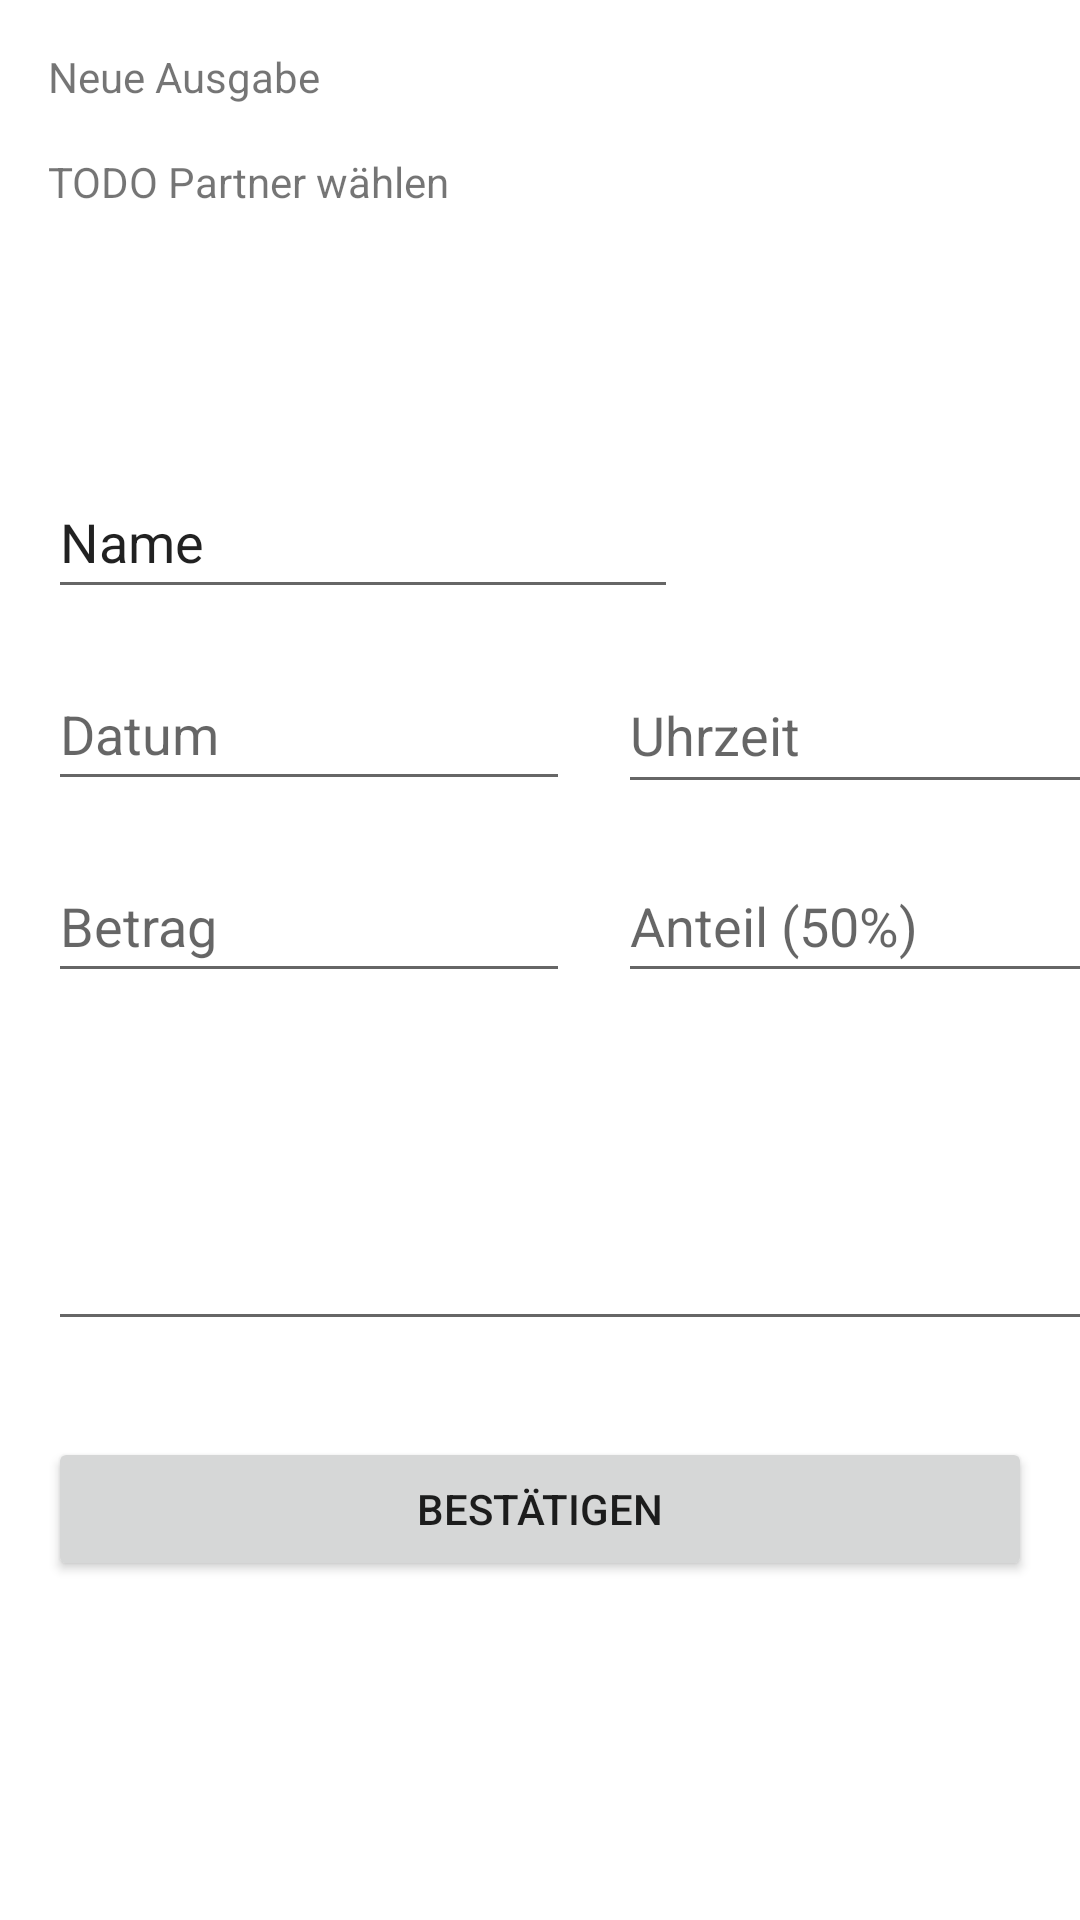

The Android layout XML behind this screen, and the referenced resources:
<!-- AndroidManifest.xml: application theme Theme.WhoPays -->
<!-- res/layout/fragment_new_expense.xml -->
<?xml version="1.0" encoding="utf-8"?>
<layout xmlns:android="http://schemas.android.com/apk/res/android"
    xmlns:app="http://schemas.android.com/apk/res-auto"
    xmlns:tools="http://schemas.android.com/tools"
    tools:context=".expenses.NewExpenseFragment">

    <androidx.constraintlayout.widget.ConstraintLayout
        android:id="@+id/newExpenseConstraint"
        android:layout_width="match_parent"
        android:layout_height="match_parent">

        <TextView
            android:id="@+id/newExpenseHeader"
            android:layout_width="wrap_content"
            android:layout_height="wrap_content"
            android:layout_marginStart="16dp"
            android:layout_marginTop="16dp"
            android:text="Neue Ausgabe"
            app:layout_constraintStart_toStartOf="parent"
            app:layout_constraintTop_toTopOf="parent" />

        <EditText
            android:id="@+id/editPartner"
            android:layout_width="wrap_content"
            android:layout_height="wrap_content"
            android:layout_marginStart="16dp"
            android:layout_marginTop="120dp"
            android:ems="10"
            android:inputType="textPersonName"
            android:minHeight="48dp"
            android:text="Name"
            app:layout_constraintStart_toStartOf="parent"
            app:layout_constraintTop_toBottomOf="@+id/newExpenseHeader" />

        <EditText
            android:id="@+id/editExpenseTime"
            android:layout_width="183dp"
            android:layout_height="49dp"
            android:layout_marginStart="16dp"
            android:layout_marginTop="16dp"
            android:ems="10"
            android:hint="Uhrzeit"
            android:inputType="time"
            app:layout_constraintStart_toEndOf="@+id/editExpenseDate"
            app:layout_constraintTop_toBottomOf="@+id/editPartner" />

        <EditText
            android:id="@+id/editExpenseValue"
            android:layout_width="174dp"
            android:layout_height="48dp"
            android:layout_marginStart="16dp"
            android:layout_marginTop="16dp"
            android:ems="10"
            android:hint="Betrag"
            android:inputType="number"
            app:layout_constraintStart_toStartOf="parent"
            app:layout_constraintTop_toBottomOf="@+id/editExpenseDate" />

        <EditText
            android:id="@+id/editExpensePayorRatio"
            android:layout_width="187dp"
            android:layout_height="48dp"
            android:layout_marginStart="16dp"
            android:layout_marginTop="16dp"
            android:ems="10"
            android:hint="Anteil (50%)"
            android:inputType="number"
            android:minHeight="48dp"
            app:layout_constraintStart_toEndOf="@+id/editExpenseValue"
            app:layout_constraintTop_toBottomOf="@+id/editExpenseDate" />

        <EditText
            android:id="@+id/editExpenseDate"
            android:layout_width="174dp"
            android:layout_height="wrap_content"
            android:layout_marginStart="16dp"
            android:layout_marginTop="16dp"
            android:ems="10"
            android:hint="Datum"
            android:inputType="date"
            android:minHeight="48dp"
            android:singleLine="false"
            app:layout_constraintStart_toStartOf="parent"
            app:layout_constraintTop_toBottomOf="@+id/editPartner" />

        <TextView
            android:id="@+id/textView6"
            android:layout_width="wrap_content"
            android:layout_height="wrap_content"
            android:layout_marginStart="16dp"
            android:layout_marginTop="16dp"
            android:text="TODO Partner wählen"
            app:layout_constraintStart_toStartOf="parent"
            app:layout_constraintTop_toBottomOf="@+id/newExpenseHeader" />

        <Button
            android:id="@+id/buttonConfirmExpense"
            android:layout_width="0dp"
            android:layout_height="48dp"
            android:layout_marginStart="16dp"
            android:layout_marginTop="32dp"
            android:layout_marginEnd="16dp"
            android:text="Bestätigen"
            app:layout_constraintEnd_toEndOf="parent"
            app:layout_constraintHorizontal_bias="0.0"
            app:layout_constraintStart_toStartOf="parent"
            app:layout_constraintTop_toBottomOf="@+id/editExpenseDescription" />

        <EditText
            android:id="@+id/editExpenseDescription"
            android:layout_width="372dp"
            android:layout_height="64dp"
            android:layout_marginStart="16dp"
            android:layout_marginTop="52dp"
            android:ems="10"
            android:gravity="start|top"
            android:inputType="textMultiLine"
            android:singleLine="false"
            app:layout_constraintStart_toStartOf="parent"
            app:layout_constraintTop_toBottomOf="@+id/editExpenseValue"
            tools:ignore="SpeakableTextPresentCheck,SpeakableTextPresentCheck" />

    </androidx.constraintlayout.widget.ConstraintLayout>
</layout>
<!-- resources referenced by this layout -->
<resources>
  <style name="Theme.WhoPays" parent="Theme.MaterialComponents.DayNight.DarkActionBar">
          
          <item name="colorPrimary">@color/purple_500</item>
          <item name="colorPrimaryVariant">@color/purple_700</item>
          <item name="colorOnPrimary">@color/white</item>
          
          <item name="colorSecondary">@color/teal_200</item>
          <item name="colorSecondaryVariant">@color/teal_700</item>
          <item name="colorOnSecondary">@color/black</item>
          
          <item name="android:statusBarColor" tools:targetApi="l">?attr/colorPrimaryVariant</item>
          
      </style>
  <!-- not gathered from this repository: default colours our renderer supplied (Android Studio template values) -->
  <color name="purple_500">#FF6200EE</color>
  <color name="purple_700">#FF3700B3</color>
  <color name="teal_200">#FF03DAC5</color>
  <color name="teal_700">#FF018786</color>
  <color name="black">#FF000000</color>
  <color name="white">#FFFFFFFF</color>
</resources>
